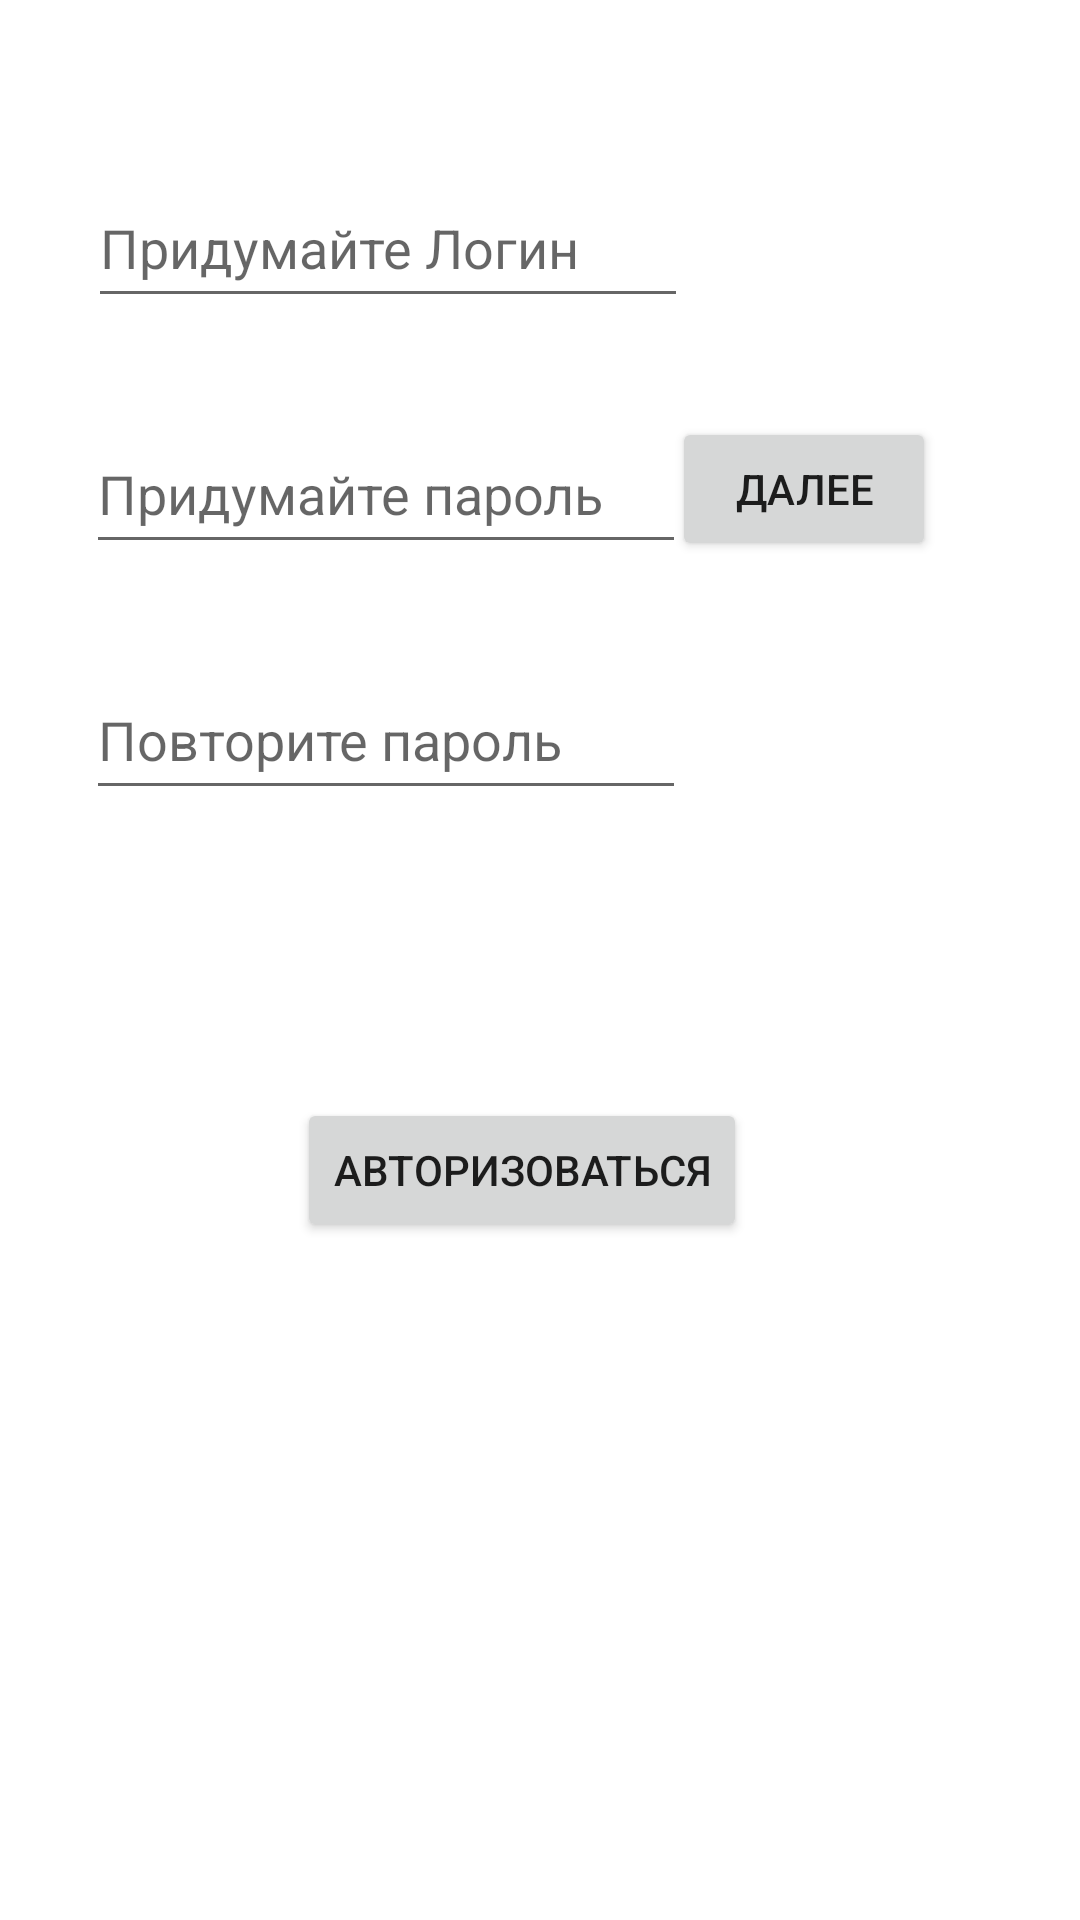

Android layout source for this screen:
<!-- AndroidManifest.xml: application theme Theme.TicketsWallet -->
<!-- res/layout/activity_autorize.xml -->
<?xml version="1.0" encoding="utf-8"?>
<androidx.constraintlayout.widget.ConstraintLayout xmlns:android="http://schemas.android.com/apk/res/android"
    xmlns:app="http://schemas.android.com/apk/res-auto"
    xmlns:tools="http://schemas.android.com/tools"
    android:layout_width="match_parent"
    android:layout_height="match_parent"
    tools:context=".Autorize">

  <TextView
      android:id="@+id/Result_1"
      android:layout_width="wrap_content"
      android:layout_height="wrap_content"
      android:layout_marginEnd="48dp"
      android:visibility="gone"
      app:layout_constraintBottom_toBottomOf="@+id/Parol_2"
      app:layout_constraintEnd_toEndOf="parent"
      app:layout_constraintTop_toTopOf="@+id/Parol_1"
      app:layout_constraintVertical_bias="0.442" />

  <Button
      android:id="@+id/button_next_1"
      android:layout_width="wrap_content"
      android:layout_height="wrap_content"
      android:layout_marginEnd="48dp"
      android:onClick="OnClickCamera"
      android:text="Далее"
      app:layout_constraintBottom_toBottomOf="@+id/Parol_2"
      app:layout_constraintEnd_toEndOf="parent"
      app:layout_constraintTop_toTopOf="@+id/Name" />

  <Button
      android:id="@+id/button_autorize"
      android:layout_width="wrap_content"
      android:layout_height="wrap_content"
      android:layout_marginTop="96dp"
      android:onClick="OnClickAutorize"
      android:text="Авторизоваться"
      app:layout_constraintEnd_toEndOf="parent"
      app:layout_constraintHorizontal_bias="0.472"
      app:layout_constraintStart_toStartOf="parent"
      app:layout_constraintTop_toBottomOf="@+id/Parol_2" />

  <EditText
      android:id="@+id/Name"
      android:layout_width="200dp"
      android:layout_height="50dp"
      android:layout_marginTop="56dp"
      android:ems="10"
      android:hint="Придумайте Логин"
      android:inputType="textPersonName"
      app:layout_constraintEnd_toEndOf="parent"
      app:layout_constraintHorizontal_bias="0.183"
      app:layout_constraintStart_toStartOf="parent"
      app:layout_constraintTop_toTopOf="parent" />

  <EditText
      android:id="@+id/Parol_1"
      android:layout_width="200dp"
      android:layout_height="50dp"
      android:layout_marginTop="32dp"
      android:ems="10"
      android:hint="Придумайте пароль"
      android:inputType="textPersonName"
      app:layout_constraintEnd_toEndOf="parent"
      app:layout_constraintHorizontal_bias="0.179"
      app:layout_constraintStart_toStartOf="parent"
      app:layout_constraintTop_toBottomOf="@+id/Name" />

  <EditText
      android:id="@+id/Parol_2"
      android:layout_width="200dp"
      android:layout_height="50dp"
      android:layout_marginTop="32dp"
      android:ems="10"
      android:hint="Повторите пароль"
      android:inputType="textPersonName"
      app:layout_constraintEnd_toEndOf="parent"
      app:layout_constraintHorizontal_bias="0.179"
      app:layout_constraintStart_toStartOf="parent"
      app:layout_constraintTop_toBottomOf="@+id/Parol_1" />
</androidx.constraintlayout.widget.ConstraintLayout>
<!-- resources referenced by this layout -->
<resources>
  <style name="Theme.TicketsWallet" parent="Theme.MaterialComponents.DayNight.DarkActionBar">
          
          <item name="colorPrimary">@color/purple_500</item>
          <item name="colorPrimaryVariant">@color/purple_700</item>
          <item name="colorOnPrimary">@color/white</item>
          
          <item name="colorSecondary">@color/teal_200</item>
          <item name="colorSecondaryVariant">@color/teal_700</item>
          <item name="colorOnSecondary">@color/black</item>
          
          <item name="android:statusBarColor" tools:targetApi="l">?attr/colorPrimaryVariant</item>
          
      </style>
  <!-- not gathered from this repository: default colours our renderer supplied (Android Studio template values) -->
  <color name="purple_500">#FF6200EE</color>
  <color name="purple_700">#FF3700B3</color>
  <color name="teal_200">#FF03DAC5</color>
  <color name="teal_700">#FF018786</color>
  <color name="black">#FF000000</color>
  <color name="white">#FFFFFFFF</color>
</resources>
